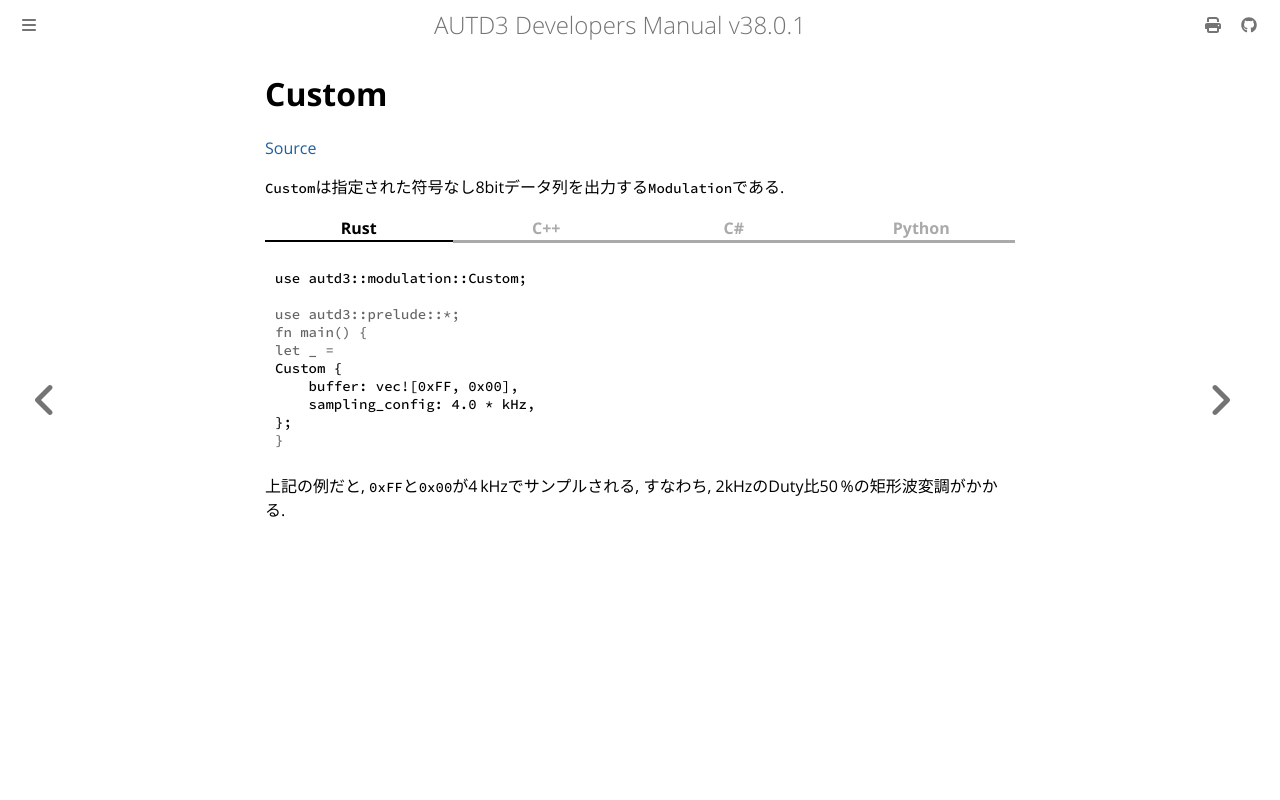

repository: shinolab/autd3-doc · page: jp/Users_Manual/API/modulation/custom.html · generator: mdbook

# Custom
[Source](https://github.com/shinolab/autd3-rs/blob/v38.0.1/autd3/src/modulation/custom.rs)

`Custom`は指定された符号なし8bitデータ列を出力する`Modulation`である.

{{ #tabs }}
{{ #tab name=Rust }}
```rust,edition2024
{{#include ../../../../codes/Users_Manual/modulation/custom.rs}}
```
{{ #endtab }}
{{ #tab name=C++ }}
```cpp
{{#include ../../../../codes/Users_Manual/modulation/custom.cpp}}
```
{{ #endtab }}
{{ #tab name=C# }}
```cs
{{#include ../../../../codes/Users_Manual/modulation/custom.cs}}
```
{{ #endtab }}
{{ #tab name=Python }}
```python
{{#include ../../../../codes/Users_Manual/modulation/custom.py}}
```
{{ #endtab }}
{{ #endtabs }}

上記の例だと, `0xFF`と`0x00`が$\SI{4}{kHz}$でサンプルされる, すなわち, 2kHzのDuty比$\SI{50}{\%}$の矩形波変調がかかる.
